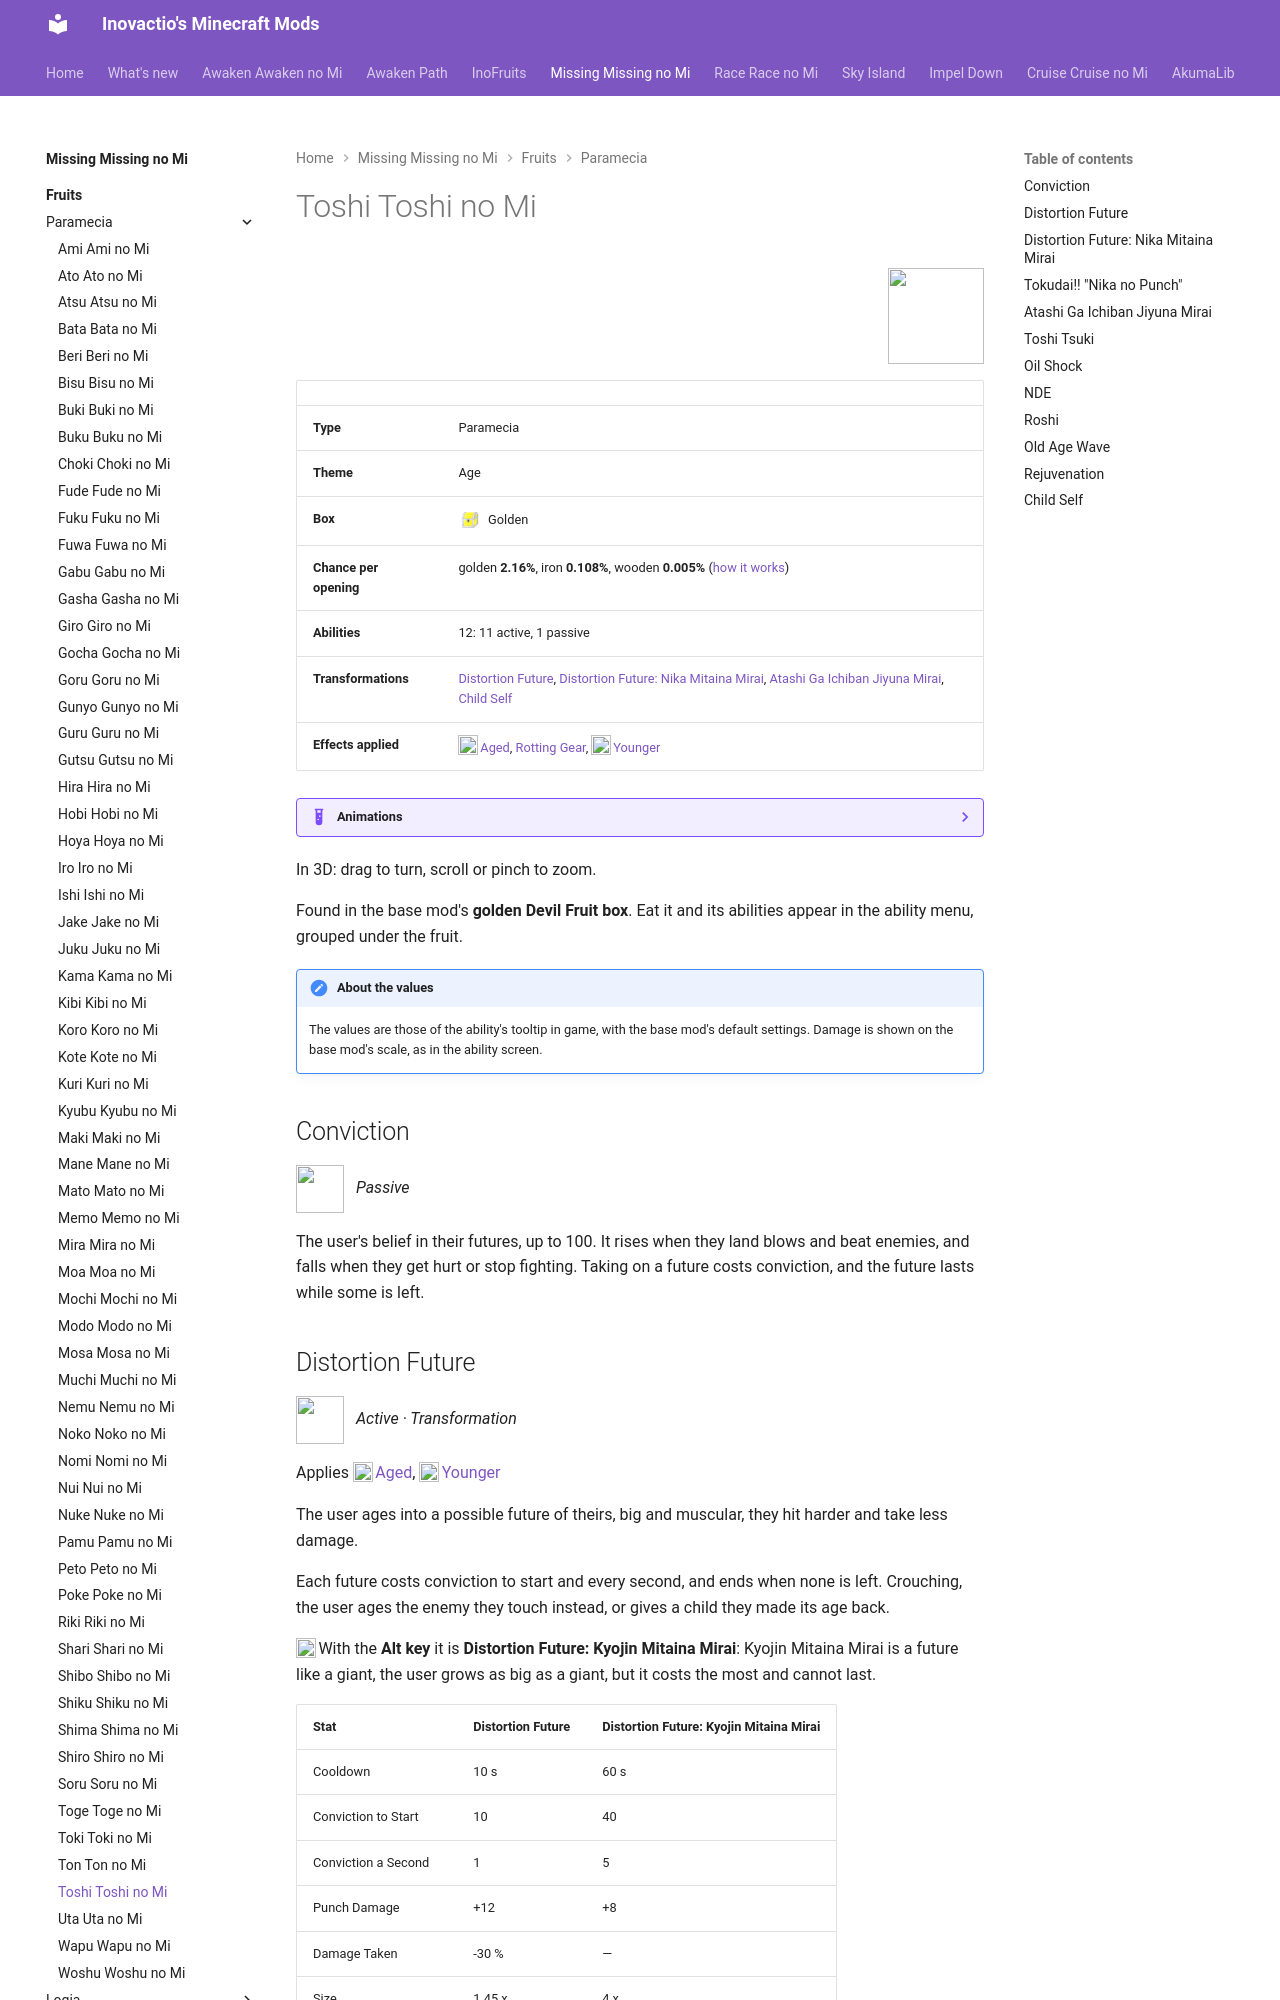

repository: Inovactio/inovactio.github.io · page: mods/missing-missing-no-mi/fruits/toshi-toshi-no-mi/index.html · generator: mkdocs

# Toshi Toshi no Mi

![](../fruit-icons/toshi-toshi-no-mi.png){ .mod-icon }

| | |
|---|---|
| **Type** | Paramecia |
| **Theme** | Age |
| **Box** | ![Golden box](../../../assets/mineminenomi/golden_box.png "Golden box: texture from Mine Mine no Mi"){ .box-icon } Golden |
| **Chance per opening** | golden **2.16%**, iron **0.108%**, wooden **0.005%** ([how it works](index.md#box-odds)) |
| **Abilities** | 12: 11 active, 1 passive |
| **Transformations** | [Distortion Future](#distortion-future), [Distortion Future: Nika Mitaina Mirai](#nika-mitaina-mirai), [Atashi Ga Ichiban Jiyuna Mirai](#atashi-ga-ichiban-jiyuna-mirai), [Child Self](#child-self) |
| **Effects applied** | ![](../effect-icons/aged.png){ .effect-mini }[Aged](../effects.md#effect-aged), [Rotting Gear](../effects.md#effect-rotting-gear), ![](../effect-icons/younger.png){ .effect-mini }[Younger](../effects.md#effect-younger) |

<!-- animations -->
??? example "Animations"

    Taken in game, at size 1, third person.

    <div class="mob-gallery" markdown>
    <figure markdown="span">
      ![Roshi](../animations/toshi-roshi-810.webp){ loading=lazy }
      <figcaption>Roshi</figcaption>
    </figure>
    <figure markdown="span">
      ![Old Age Wave](../animations/toshi-old-age-wave-810.webp){ loading=lazy }
      <figcaption>Old Age Wave</figcaption>
    </figure>
    <figure markdown="span">
      ![Child Self: Old Self (ALT)](../animations/toshi-old-self-810.webp){ loading=lazy }
      <figcaption>Child Self: Old Self (ALT)</figcaption>
    </figure>
    </div>
<!-- /animations -->

In 3D: drag to turn, scroll or pinch to zoom.

<div class="model-viewer" data-models="../../" data-ids="forms/old-self forms/nika-mitaina-mirai"></div>

Found in the base mod's **golden Devil Fruit box**. Eat it and its abilities appear in the ability menu, grouped under the fruit.

!!! note "About the values"
    The values are those of the ability's tooltip in game, with the base mod's default settings. Damage is shown on the base mod's scale, as in the ability screen.
